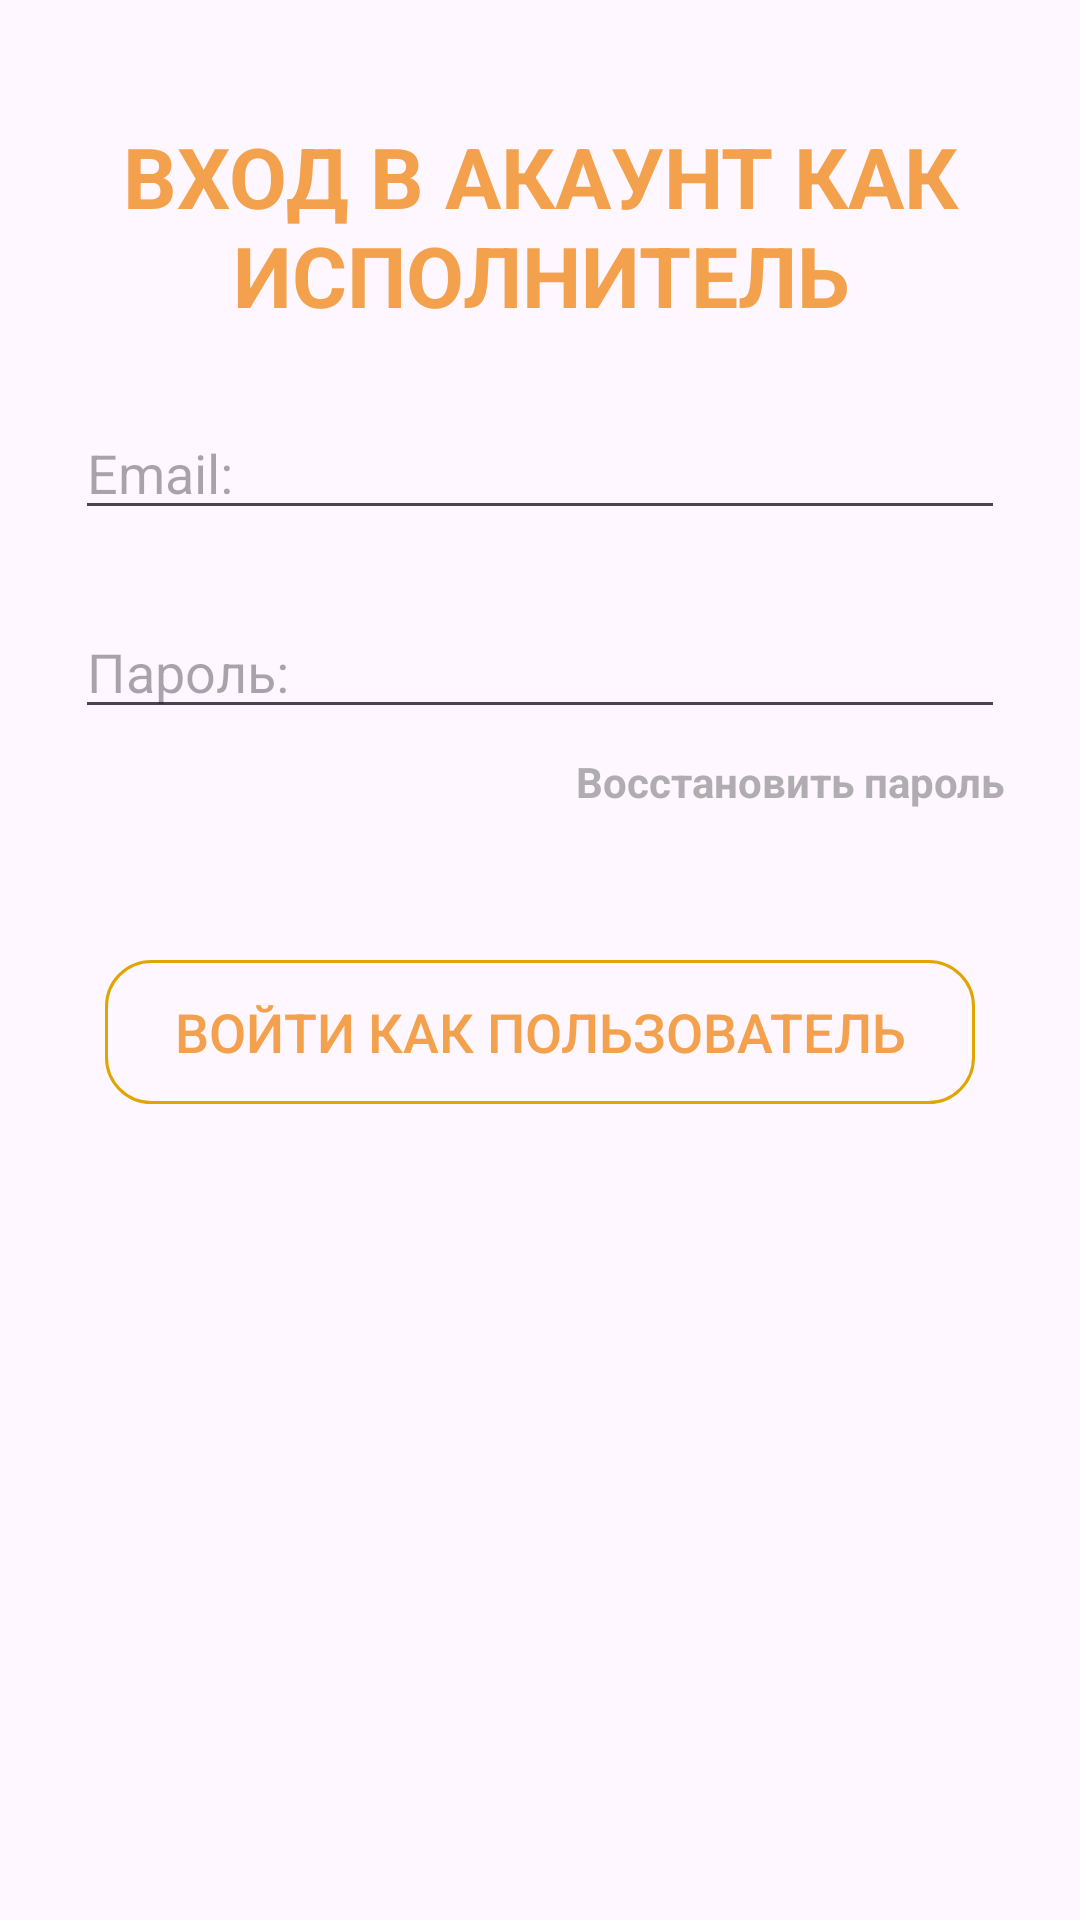

Layout XML and referenced resources for this Android screen:
<!-- AndroidManifest.xml: application theme Theme.Material3.DayNight -->
<!-- res/layout/activity_login_executor.xml -->
<?xml version="1.0" encoding="utf-8"?>
<androidx.constraintlayout.widget.ConstraintLayout xmlns:android="http://schemas.android.com/apk/res/android"
    xmlns:app="http://schemas.android.com/apk/res-auto"
    xmlns:tools="http://schemas.android.com/tools"
    android:layout_width="match_parent"
    android:layout_height="match_parent"
    tools:context=".LoginExecutorActivity">

    <TextView
        android:id="@+id/textViewLoginExecutor"
        android:layout_width="wrap_content"
        android:layout_height="wrap_content"
        android:layout_marginTop="40dp"
        android:text="@string/signin_account_executor_text"
        android:textAlignment="center"
        android:textAllCaps="true"
        android:textColor="@color/first_main_color"
        android:textSize="28sp"
        android:textStyle="bold"
        app:layout_constraintEnd_toEndOf="parent"
        app:layout_constraintStart_toStartOf="parent"
        app:layout_constraintTop_toTopOf="parent" />

    <EditText
        android:id="@+id/editTextLoginEmailExecutor"
        android:layout_width="match_parent"
        android:layout_height="wrap_content"
        android:layout_marginHorizontal="25dp"
        android:layout_marginTop="25dp"
        android:hint="@string/hint_text_email"
        android:inputType="textEmailAddress"
        app:layout_constraintEnd_toEndOf="parent"
        app:layout_constraintStart_toStartOf="parent"
        app:layout_constraintTop_toBottomOf="@+id/textViewLoginExecutor" />

    <EditText
        android:id="@+id/editTextLoginPasswordExecutor"
        android:layout_width="match_parent"
        android:layout_height="wrap_content"
        android:layout_marginHorizontal="25dp"
        android:layout_marginTop="25dp"
        android:hint="@string/hint_text_password"
        android:inputType="textPassword"
        app:layout_constraintEnd_toEndOf="parent"
        app:layout_constraintStart_toStartOf="parent"
        app:layout_constraintTop_toBottomOf="@+id/editTextLoginEmailExecutor" />

    <TextView
        android:id="@+id/textViewLoginForgotPasswordExecutor"
        android:layout_width="wrap_content"
        android:layout_height="wrap_content"
        android:layout_marginTop="8dp"
        android:text="@string/text_login_forgot_password"
        android:textColor="#9E808080"
        android:textStyle="bold"
        app:layout_constraintEnd_toEndOf="@+id/editTextLoginPasswordExecutor"
        app:layout_constraintTop_toBottomOf="@+id/editTextLoginPasswordExecutor" />

    <androidx.appcompat.widget.AppCompatButton
        android:id="@+id/buttonLoginExecutor"
        android:layout_width="match_parent"
        android:layout_height="wrap_content"
        android:layout_marginHorizontal="35dp"
        android:layout_marginTop="50dp"
        android:background="@drawable/background_btn_2"
        android:text="@string/button_text_sign_in_user"
        android:textAllCaps="true"
        android:textColor="@color/first_main_color"
        android:textSize="18sp"
        app:layout_constraintEnd_toEndOf="parent"
        app:layout_constraintStart_toStartOf="parent"
        app:layout_constraintTop_toBottomOf="@+id/textViewLoginForgotPasswordExecutor" />

</androidx.constraintlayout.widget.ConstraintLayout>
<!-- resources referenced by this layout -->
<resources>
  <color name="first_main_color">#DFF19533</color>
  <!-- drawable background_btn_2 (drawable) -->
  <?xml version="1.0" encoding="utf-8"?>
  <selector xmlns:android="http://schemas.android.com/apk/res/android">
      <item>
          <shape android:shape="rectangle">
              <stroke android:color="#E1A500" android:width="1dp"/>
              <corners android:radius="15dp"/>
          </shape>
      </item>
  </selector>
  <string name="button_text_sign_in_user">Войти как пользователь</string>
  <string name="hint_text_email">Email:</string>
  <string name="hint_text_password">Пароль:</string>
  <string name="signin_account_executor_text">Вход в акаунт как исполнитель</string>
  <string name="text_login_forgot_password">Восстановить пароль</string>
</resources>
